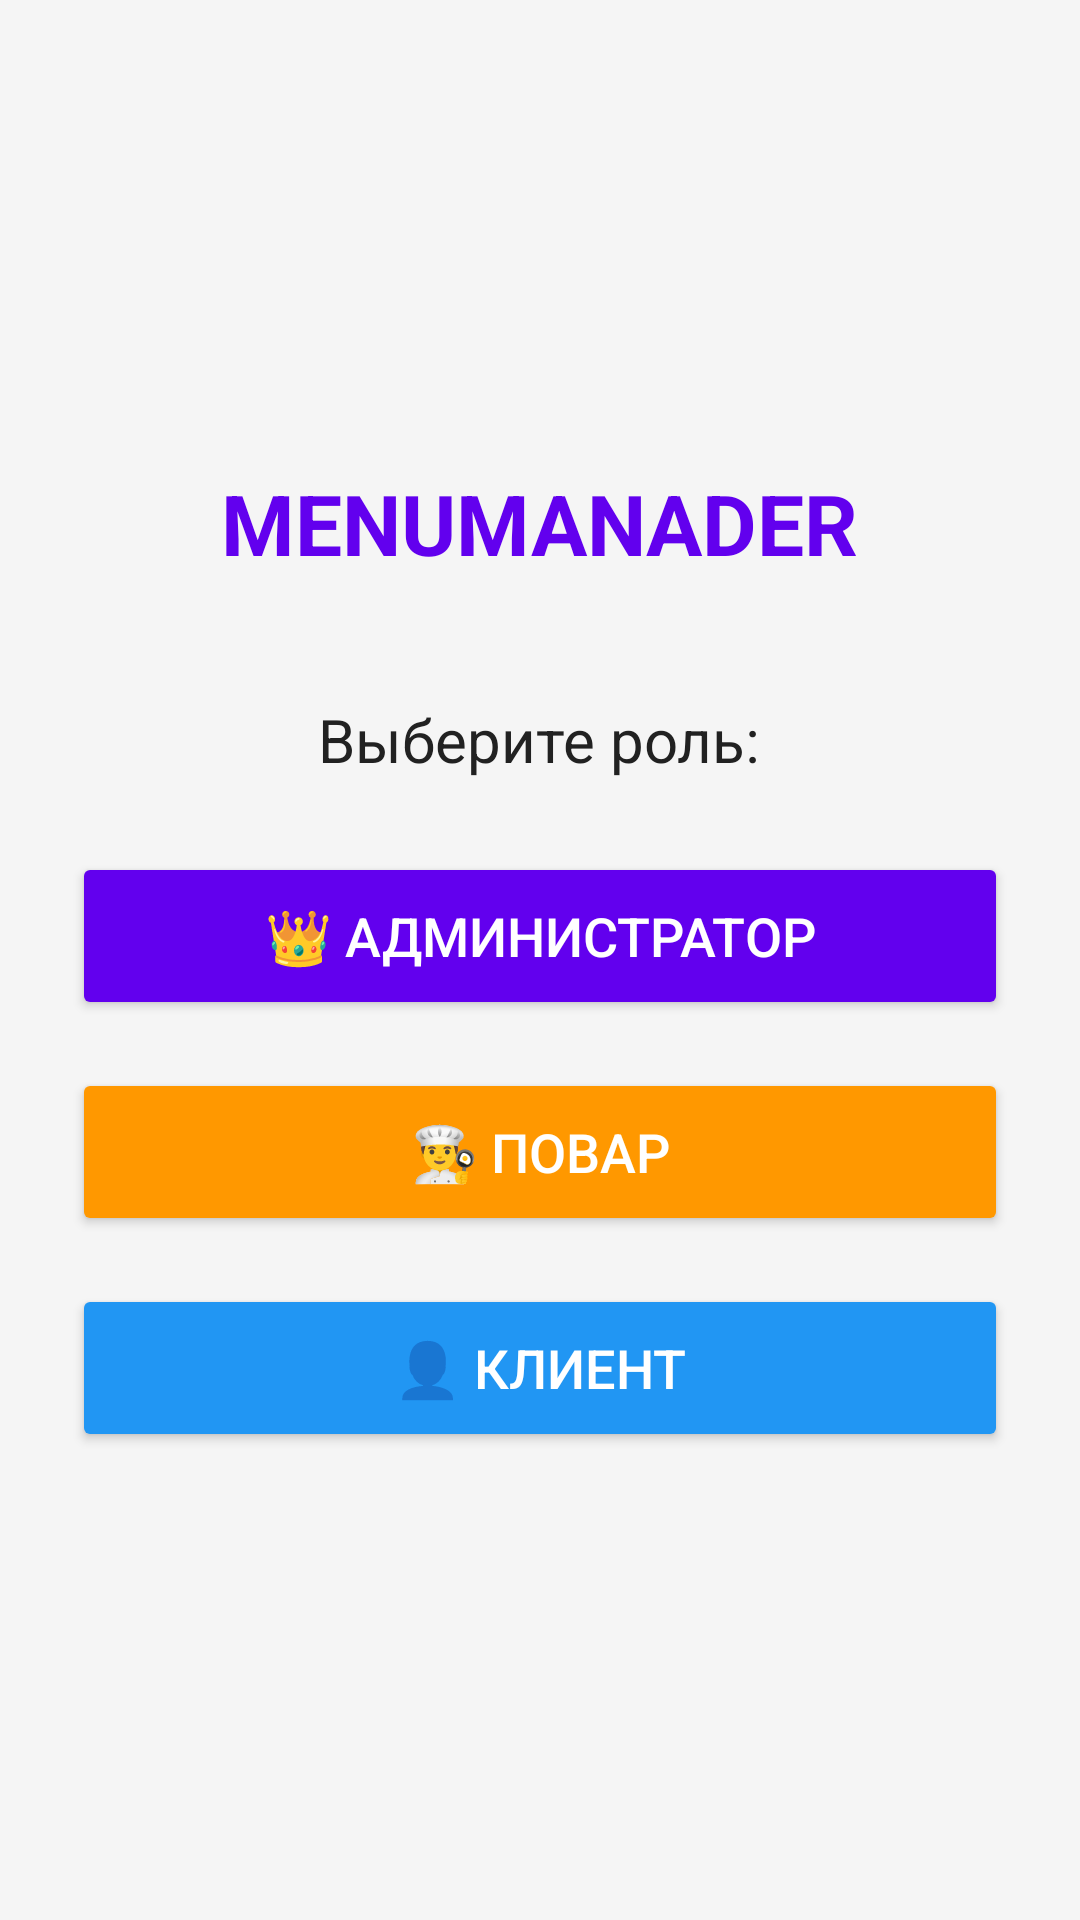

Here is an Android app screen rendered from its layout file. Give the layout XML and the strings, colors and styles it references.
<!-- AndroidManifest.xml: application theme Theme.MenuManager -->
<!-- res/layout/activity_role_selection.xml -->
<?xml version="1.0" encoding="utf-8"?>
<LinearLayout xmlns:android="http://schemas.android.com/apk/res/android"
    android:layout_width="match_parent"
    android:layout_height="match_parent"
    android:orientation="vertical"
    android:padding="24dp"
    android:gravity="center"
    android:background="#F5F5F5">

    <TextView
        android:layout_width="wrap_content"
        android:layout_height="wrap_content"
        android:text="MENUMANADER"
        android:textSize="28sp"
        android:textStyle="bold"
        android:textColor="#6200EE"
        android:layout_marginBottom="40dp" />

    <TextView
        android:layout_width="wrap_content"
        android:layout_height="wrap_content"
        android:text="Выберите роль:"
        android:textSize="20sp"
        android:textColor="#212121"
        android:layout_marginBottom="24dp" />

    <Button
        android:id="@+id/btnAdmin"
        android:layout_width="match_parent"
        android:layout_height="56dp"
        android:layout_marginBottom="16dp"
        android:text="👑 Администратор"
        android:textSize="18sp"
        android:backgroundTint="#6200EE"
        android:textColor="#FFFFFF" />

    <Button
        android:id="@+id/btnCook"
        android:layout_width="match_parent"
        android:layout_height="56dp"
        android:layout_marginBottom="16dp"
        android:text="👨‍🍳 Повар"
        android:textSize="18sp"
        android:backgroundTint="#FF9800"
        android:textColor="#FFFFFF" />

    <Button
        android:id="@+id/btnClient"
        android:layout_width="match_parent"
        android:layout_height="56dp"
        android:text="👤 Клиент"
        android:textSize="18sp"
        android:backgroundTint="#2196F3"
        android:textColor="#FFFFFF" />

</LinearLayout>
<!-- resources referenced by this layout -->
<resources>
  <style name="Theme.MenuManager" parent="Theme.MaterialComponents.DayNight.NoActionBar">
          
          <item name="colorPrimary">@color/colorPrimary</item>
          <item name="colorPrimaryVariant">@color/colorPrimaryDark</item>
          <item name="colorOnPrimary">@android:color/white</item>
  
          
          <item name="colorSecondary">@color/colorAccent</item>
          <item name="colorSecondaryVariant">@color/colorAccent</item>
          <item name="colorOnSecondary">@android:color/black</item>
  
          
          <item name="android:statusBarColor" tools:targetApi="l">?attr/colorPrimaryVariant</item>
  
          
          <item name="android:windowBackground">@color/background</item>
  
          
          <item name="android:textColor">@color/text_primary</item>
          <item name="android:textColorSecondary">@color/text_secondary</item>
  
          
      </style>
  <color name="colorPrimary">@color/purple_500</color>
  <color name="colorPrimaryDark">@color/purple_700</color>
  <color name="colorAccent">@color/teal_200</color>
  <color name="background">#F5F5F5</color>
  <color name="text_primary">#212121</color>
  <color name="text_secondary">#757575</color>
  <color name="purple_500">#FF6200EE</color>
  <color name="purple_700">#FF3700B3</color>
  <color name="teal_200">#FF03DAC5</color>
</resources>
